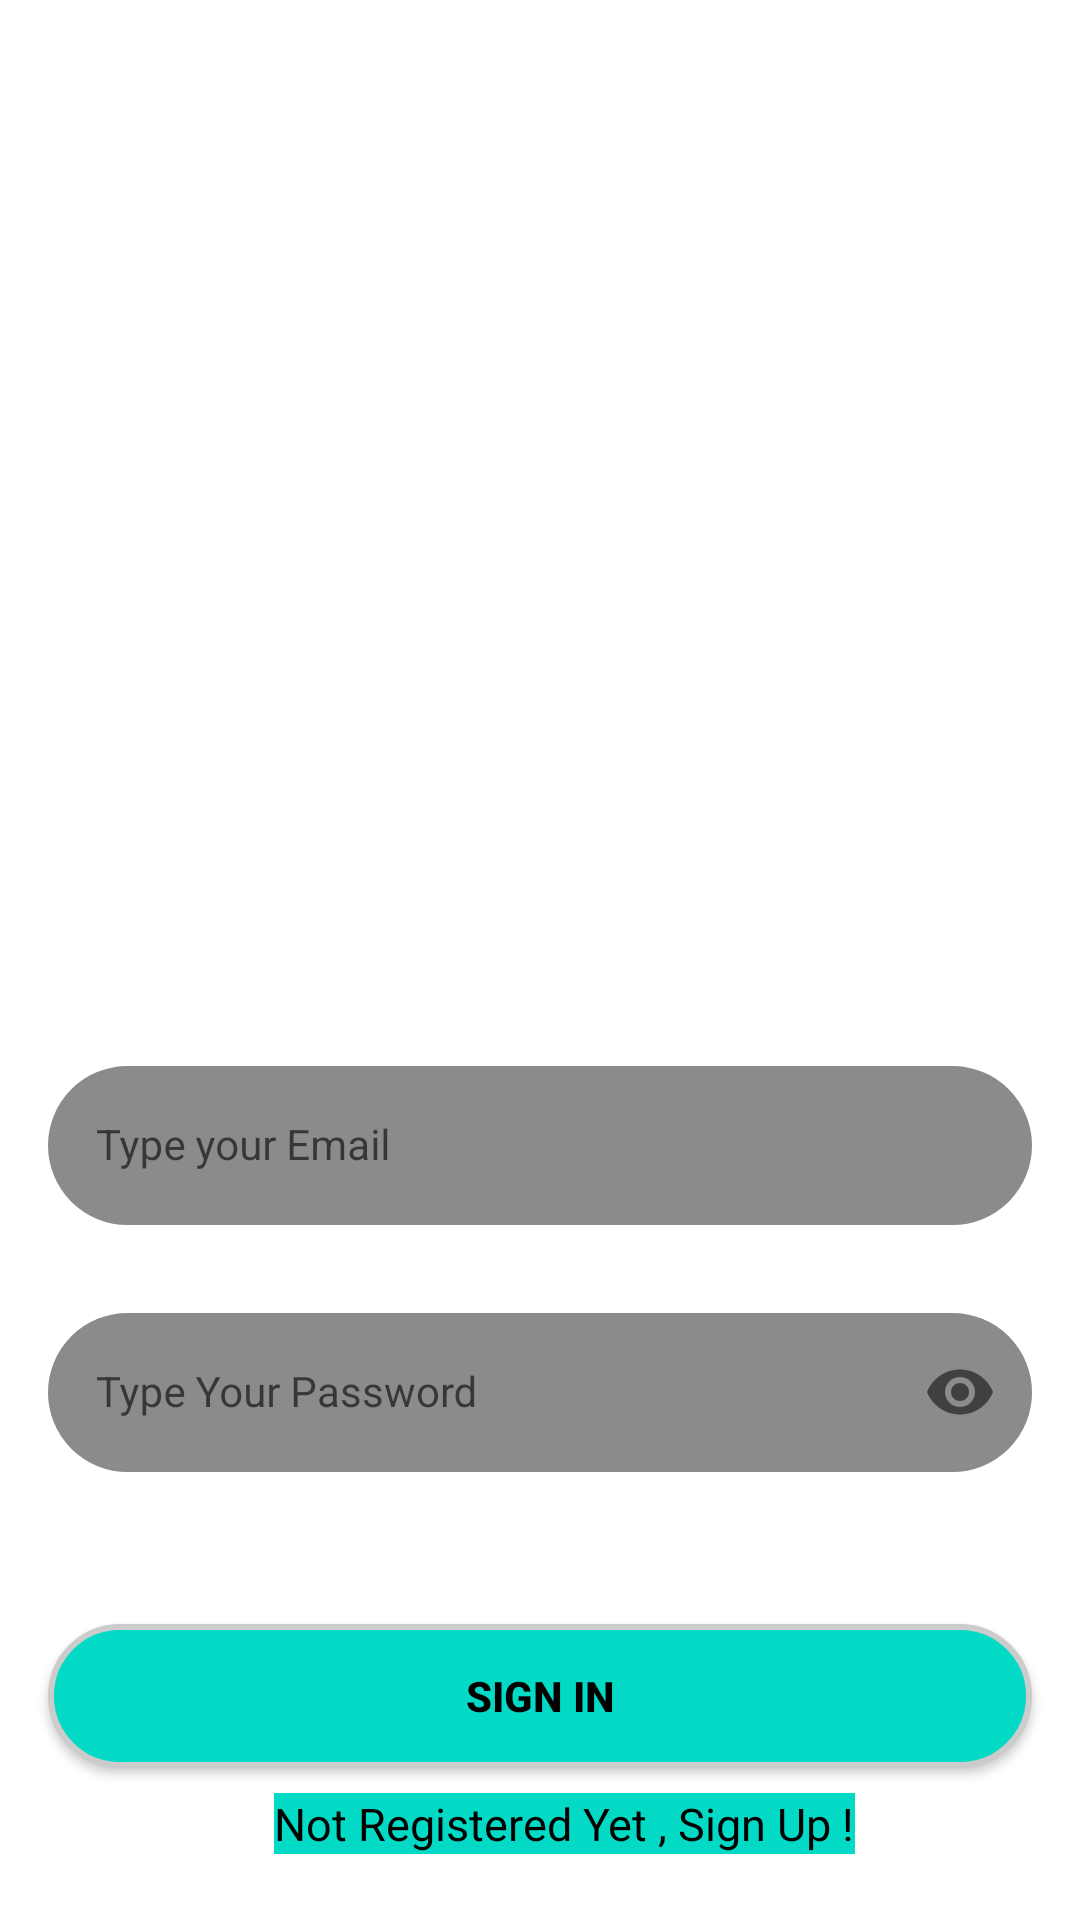

Produce the Android XML layout that renders to this screen, including the resource entries it uses.
<!-- AndroidManifest.xml: application theme Theme.Signup -->
<!-- res/layout/activity_signin.xml -->
<?xml version="1.0" encoding="utf-8"?>
    <androidx.constraintlayout.widget.ConstraintLayout xmlns:android="http://schemas.android.com/apk/res/android"
        xmlns:app="http://schemas.android.com/apk/res-auto"
        xmlns:tools="http://schemas.android.com/tools"
        android:layout_width="match_parent"
        android:layout_height="match_parent"
        android:background="@drawable/loglogo"
        tools:context=".signin">


        <com.google.android.material.textfield.TextInputLayout
            android:id="@+id/emailLayout"
            style="@style/LoginTextInputOuterFieldStyle"
            android:layout_width="match_parent"
            android:layout_height="wrap_content"
            android:layout_marginHorizontal="16dp"
            android:layout_marginTop="350dp"
            app:boxStrokeColor="@color/black"
            app:hintTextColor="@color/black"
            app:layout_constraintEnd_toEndOf="parent"
            app:layout_constraintHorizontal_bias="0.5"
            app:layout_constraintStart_toStartOf="parent"
            app:layout_constraintTop_toTopOf="parent">

            <com.google.android.material.textfield.TextInputEditText
                android:id="@+id/emailEt"
                style="@style/LoginTextInputInnerFieldStyle"
                android:layout_width="match_parent"
                android:layout_height="wrap_content"
                android:hint="Type your Email"
                android:background="@drawable/border"
                android:backgroundTint="@color/grey"
                android:inputType="textEmailAddress" />
        </com.google.android.material.textfield.TextInputLayout>

        <com.google.android.material.textfield.TextInputLayout
            android:id="@+id/passwordLayout"
            style="@style/LoginTextInputOuterFieldStyle"
            android:layout_width="match_parent"
            android:layout_height="wrap_content"
            android:layout_marginHorizontal="16dp"
            android:layout_marginTop="24dp"
            app:boxStrokeColor="@color/black"
            app:hintTextColor="@color/black"
            app:layout_constraintEnd_toEndOf="parent"
            app:layout_constraintHorizontal_bias="0.5"
            app:layout_constraintStart_toStartOf="parent"
            app:layout_constraintTop_toBottomOf="@id/emailLayout"
            app:passwordToggleEnabled="true">

            <com.google.android.material.textfield.TextInputEditText
                android:id="@+id/passET"
                style="@style/LoginTextInputInnerFieldStyle"
                android:layout_width="match_parent"
                android:layout_height="wrap_content"
                android:hint="Type Your Password"
                android:background="@drawable/border"
                android:backgroundTint="@color/grey"
                android:inputType="textPassword" />
        </com.google.android.material.textfield.TextInputLayout>

        <androidx.appcompat.widget.AppCompatButton
            android:id="@+id/button"
            android:layout_width="0dp"
            android:layout_height="wrap_content"
            android:layout_marginHorizontal="16dp"
            android:background="@drawable/border"
            android:text="Sign In"
            android:textColor="@color/black"
            android:textStyle="bold"
            app:layout_constraintBottom_toBottomOf="parent"
            app:layout_constraintEnd_toEndOf="parent"
            app:layout_constraintHorizontal_bias="0.5"
            app:layout_constraintStart_toStartOf="parent"
            app:layout_constraintTop_toBottomOf="@+id/passwordLayout" />

    <TextView
        android:id="@+id/textView"
        android:layout_width="wrap_content"
        android:layout_height="wrap_content"

        android:background="@color/teal_200"
        android:text="Not Registered Yet , Sign Up !"
        android:textColor="@color/black"
        android:textSize="15dp"

        app:layout_constraintBottom_toBottomOf="parent"
        app:layout_constraintEnd_toEndOf="parent"
        app:layout_constraintHorizontal_bias="0.55"
        app:layout_constraintStart_toStartOf="parent"
        app:layout_constraintTop_toBottomOf="@+id/button"
        app:layout_constraintVertical_bias="0.28" />
</androidx.constraintlayout.widget.ConstraintLayout>
<!-- resources referenced by this layout -->
<resources>
  <color name="black">#FF000000</color>
  <color name="grey">#8C8B8B</color>
  <color name="teal_200">#FF03DAC5</color>
  <!-- drawable border (drawable) -->
  <?xml version="1.0" encoding="utf-8"?>
  <shape
      xmlns:android="http://schemas.android.com/apk/res/android"
      android:shape="rectangle">
  
      <corners android:radius="100dp" />
  
      
      <stroke android:width="2dp" android:color="#ccc" />
  
      
      <solid android:color="@color/teal_200" />
  
  </shape>
  <style name="LoginTextInputInnerFieldStyle" parent="Widget.MaterialComponents.TextInputLayout.OutlinedBox">
          <item name="android:layout_width">match_parent</item>
          <item name="android:layout_height">wrap_content</item>
          <item name="android:textColor">@color/black</item>
          <item name="android:textColorHint">@color/black</item>
          <item name="android:maxLines">1</item>
          <item name="android:textSize">14sp</item>
          <item name="android:singleLine">true</item>
      </style>
  <style name="LoginTextInputOuterFieldStyle" parent="Widget.MaterialComponents.TextInputLayout.OutlinedBox">
          <item name="android:layout_width">match_parent</item>
          <item name="android:layout_height">wrap_content</item>
          <item name="android:layout_marginTop">15dp</item>
          <item name="android:layout_marginBottom">15dp</item>
      </style>
  <style name="Theme.Signup" parent="Theme.MaterialComponents.DayNight.NoActionBar">
          
          <item name="colorPrimary">@color/purple_500</item>
          <item name="colorPrimaryVariant">@color/purple_700</item>
          <item name="colorOnPrimary">@color/white</item>
          
          <item name="colorSecondary">@color/teal_200</item>
          <item name="colorSecondaryVariant">@color/teal_700</item>
          <item name="colorOnSecondary">@color/black</item>
          
          <item name="android:statusBarColor" tools:targetApi="l">@color/black</item>
          
      </style>
  <color name="purple_500">#FF6200EE</color>
  <color name="purple_700">#FF3700B3</color>
  <color name="white">#FFFFFFFF</color>
  <color name="teal_700">#FF018786</color>
</resources>
